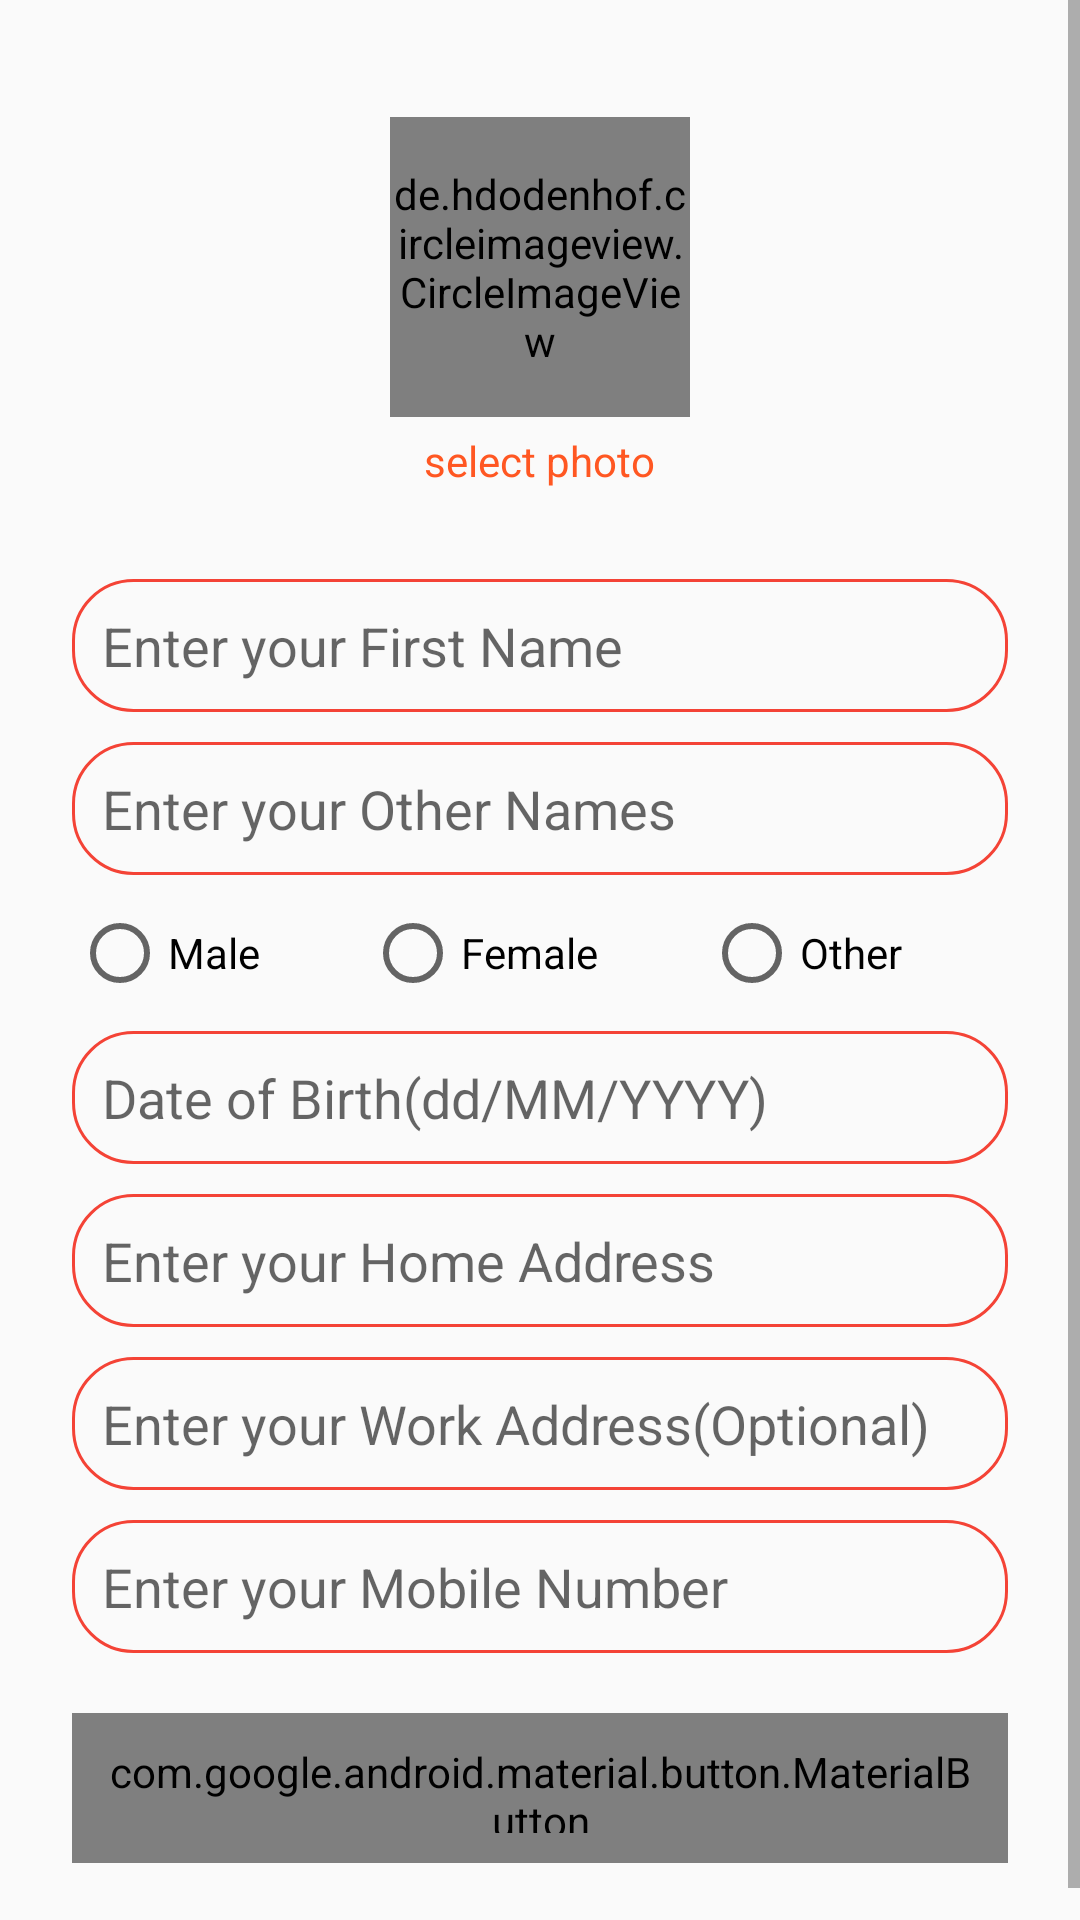

Write the Android layout XML for this screen, with the resource values it uses.
<!-- AndroidManifest.xml: application theme AppTheme -->
<!-- res/layout/fragment_profile_edit.xml -->
<?xml version="1.0" encoding="utf-8"?>

<ScrollView xmlns:android="http://schemas.android.com/apk/res/android"
	xmlns:app="http://schemas.android.com/apk/res-auto"
	xmlns:tools="http://schemas.android.com/tools"
	android:layout_width="match_parent"
	android:id="@+id/fragMainLayout"
	android:layout_height="match_parent"
	tools:context=".fragments.ProfileEditFragment">

	<LinearLayout
		android:layout_width="match_parent"
		android:layout_height="wrap_content"
		android:layout_margin="24dp"
		android:gravity="center_horizontal"
		android:orientation="vertical">

		<de.hdodenhof.circleimageview.CircleImageView
			android:id="@+id/imgProfile"
			android:layout_width="100dp"
			android:layout_height="100dp"
			android:layout_marginTop="15dp"
			android:src="@drawable/ic_person"
			app:civ_border_color="#FF000000"
			app:civ_border_width="2dp" />

		<TextView
			android:id="@+id/txtImgSelect"
			android:layout_width="wrap_content"
			android:layout_height="wrap_content"
			android:layout_marginTop="5dp"
			android:text="@string/select_photo"
			android:textColor="@color/colorAccent" />


		<com.google.android.material.textfield.TextInputEditText
			android:id="@+id/edtFirstName"
			android:layout_width="match_parent"
			android:layout_height="wrap_content"
			android:layout_marginTop="30dp"
			android:background="@drawable/edit_text_outline"
			android:hint="@string/first_name_hint"
			android:inputType="textPersonName|textCapSentences"
			android:padding="10dp" />

		<com.google.android.material.textfield.TextInputEditText
			android:id="@+id/edtOtherName"
			android:layout_width="match_parent"
			android:layout_height="wrap_content"
			android:layout_marginTop="10dp"
			android:background="@drawable/edit_text_outline"
			android:hint="@string/other_name_hint"
			android:inputType="textPersonName|textCapSentences"
			android:padding="10dp" />


		<RadioGroup
			android:id="@+id/genderGroup"
			android:layout_width="match_parent"
			android:layout_height="wrap_content"
			android:layout_marginTop="10dp"
			android:orientation="horizontal">

			<RadioButton
				android:id="@+id/rBtnMale"
				android:layout_width="wrap_content"
				android:layout_height="wrap_content"
				android:layout_weight="1"
				android:text="@string/male" />

			<RadioButton
				android:id="@+id/rBtnFemale"
				android:layout_width="wrap_content"
				android:layout_height="wrap_content"
				android:layout_weight="1"
				android:text="@string/female" />

			<RadioButton
				android:id="@+id/rBtnOther"
				android:layout_width="wrap_content"
				android:layout_height="wrap_content"
				android:layout_weight="1"
				android:text="@string/other" />
		</RadioGroup>

		<com.google.android.material.textfield.TextInputEditText
			android:id="@+id/edtDateOfBirth"
			android:layout_width="match_parent"
			android:layout_height="wrap_content"
			android:layout_marginTop="10dp"
			android:background="@drawable/edit_text_outline"
			android:hint="@string/dob_hint"
			android:inputType="date"
			android:padding="10dp" />

		<com.google.android.material.textfield.TextInputEditText
			android:id="@+id/edtHomeAddress"
			android:layout_width="match_parent"
			android:layout_height="wrap_content"
			android:layout_marginTop="10dp"
			android:background="@drawable/edit_text_outline"
			android:hint="@string/home_address_hint"
			android:inputType="textPostalAddress|textCapSentences"
			android:padding="10dp" />

		<com.google.android.material.textfield.TextInputEditText
			android:id="@+id/edtWorkAddress"
			android:layout_width="match_parent"
			android:layout_height="wrap_content"
			android:layout_marginTop="10dp"
			android:background="@drawable/edit_text_outline"
			android:hint="@string/work_address_hint"
			android:inputType="textPostalAddress|textCapSentences"
			android:padding="10dp" />

		<com.google.android.material.textfield.TextInputEditText
			android:id="@+id/edtMobileNumber"
			android:layout_width="match_parent"
			android:layout_height="wrap_content"
			android:layout_marginTop="10dp"
			android:background="@drawable/edit_text_outline"
			android:hint="@string/mobile_number_hint"
			android:inputType="phone"
			android:padding="10dp" />

		<com.tuyenmonkey.mkloader.MKLoader
			android:id="@+id/progressIndicator"
			android:layout_width="wrap_content"
			android:layout_height="wrap_content"
			android:layout_marginTop="15dp"
			android:layout_marginBottom="20dp"
			app:mk_color="@color/colorAccent"
			android:visibility="gone"
			app:mk_type="Whirlpool" />

		<com.google.android.material.button.MaterialButton
			android:id="@+id/btnUpdateDetail"
			style="@style/Theme.AppCompat.Light"
			android:layout_width="wrap_content"
			android:layout_height="50dp"
			android:layout_marginTop="20dp"
			android:layout_marginBottom="30dp"
			android:padding="10dp"
			android:text="@string/update_details"
			android:textColor="@color/colorWhite" />

	</LinearLayout>

</ScrollView>
<!-- resources referenced by this layout -->
<resources>
  <color name="colorAccent">#FF5722</color>
  <color name="colorWhite">@android:color/white</color>
  <!-- drawable edit_text_outline (drawable) -->
  <?xml version="1.0" encoding="utf-8"?>
  
  <shape xmlns:android="http://schemas.android.com/apk/res/android">
  
  	<stroke
  		android:width="1dp"
  		android:color="@color/colorPrimary" />
  	<corners android:radius="20dp" />
  
  </shape>
  <!-- drawable ic_person: vector/xml drawable (drawable, 2263 chars, omitted) -->
  <string name="dob_hint">Date of Birth(dd/MM/YYYY)</string>
  <string name="female">Female</string>
  <string name="first_name_hint">Enter your First Name</string>
  <string name="home_address_hint">Enter your Home Address</string>
  <string name="male">Male</string>
  <string name="mobile_number_hint">Enter your Mobile Number</string>
  <string name="other">Other</string>
  <string name="other_name_hint">Enter your Other Names</string>
  <string name="select_photo">select photo</string>
  <string name="update_details">Update Details</string>
  <string name="work_address_hint">Enter your Work Address(Optional)</string>
  <style name="AppTheme" parent="Theme.AppCompat.Light.NoActionBar">
  		
  		<item name="colorPrimary">@color/colorPrimary</item>
  		<item name="colorPrimaryDark">@color/colorPrimaryDark</item>
  		<item name="colorAccent">@color/colorAccent</item>
  		<item name="preferenceTheme">@style/PreferenceThemeOverlay</item>
  	</style>
  <color name="colorPrimary">#F44336</color>
  <color name="colorPrimaryDark">#E53935</color>
</resources>
